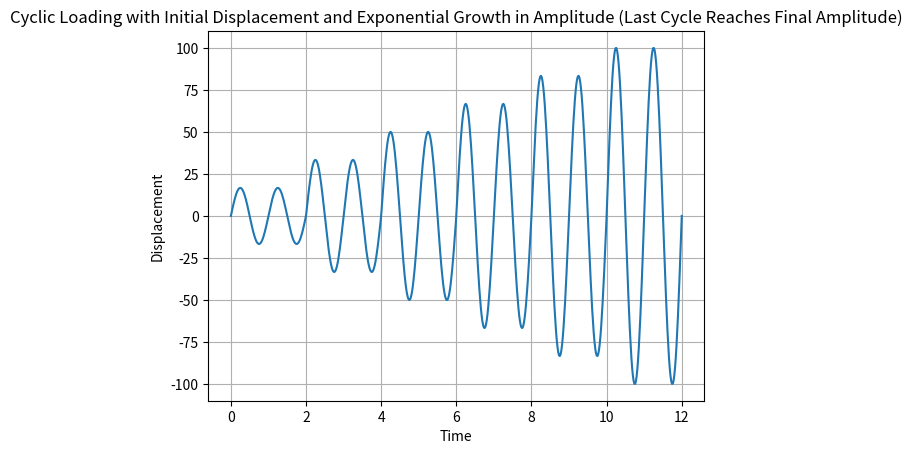

Python code for this plot:
import numpy as np
import matplotlib.pyplot as plt


def generate_increasing_cyclic_loading_1000(num_cycles, initial_displacement, max_displacement, repetition_cycles):
    target_displacement_step_length = 1000  # Desired displacement step length

    # Calculate the required number of points
    num_points = target_displacement_step_length // (num_cycles * repetition_cycles)

    # Generate the time array
    time = np.linspace(0, num_cycles * repetition_cycles, num_points * num_cycles * repetition_cycles)

    # Initialize the displacement array
    displacement = np.zeros_like(time)

    for i in range(num_cycles):
        # Calculate the amplitude for the current cycle
        amplitude = initial_displacement + (max_displacement - initial_displacement) * i / (num_cycles - 1)

        # Generate the displacement for the current cycle
        displacement_segment = amplitude * np.sin(2.0 * np.pi * time[i * num_points * repetition_cycles: (i + 1) * num_points * repetition_cycles])

        # Add the displacement segment to the overall displacement array
        displacement[i * num_points * repetition_cycles: (i + 1) * num_points * repetition_cycles] = displacement_segment

    return time, displacement


def generate_increasing_cyclic_loading(num_cycles=10, initial_displacement=0, max_displacement=60, num_points=50, repetition_cycles=1):
    time = np.linspace(0, num_cycles * repetition_cycles, num_points * num_cycles * repetition_cycles)
    displacement = np.zeros_like(time)

    for i in range(num_cycles):
        # amplitude = initial_displacement + max_displacement_increase * i / num_cycles
        amplitude = initial_displacement + (max_displacement - initial_displacement) * i / (num_cycles - 1)
        displacement[i * num_points * repetition_cycles: (i + 1) * num_points * repetition_cycles] = amplitude * np.sin(2.0 * np.pi * time[i * num_points * repetition_cycles: (i + 1) * num_points * repetition_cycles])

    return time, displacement


def generate_increasing_cyclic_loading_with_repetition(num_cycles, max_displacement, num_points=50, repetition_cycles=2):
    time = np.linspace(0, num_cycles * repetition_cycles, num_points * num_cycles * repetition_cycles)
    displacement = np.zeros_like(time)

    for i in range(num_cycles):
        amplitude = max_displacement * (i + 1) / num_cycles
        displacement[i * num_points * repetition_cycles: (i + 1) * num_points * repetition_cycles] = amplitude * np.sin(2.0 * np.pi * time[i * num_points * repetition_cycles: (i + 1) * num_points * repetition_cycles])

    return time, displacement


def generate_increasing_cyclic_loading_with_final_amplitude(num_cycles, initial_displacement, max_displacement, frequency=1, num_points=50, repetition_cycles=2):
    time = np.linspace(0, num_cycles * repetition_cycles, num_points * num_cycles * repetition_cycles)
    displacement = np.zeros_like(time)

    for i in range(num_cycles):
        amplitude = initial_displacement + (max_displacement - initial_displacement) * i / (num_cycles - 1)
        displacement[i * num_points * repetition_cycles: (i + 1) * num_points * repetition_cycles] = amplitude * np.sin(2.0 * np.pi * frequency * time[i * num_points * repetition_cycles: (i + 1) * num_points * repetition_cycles])

    return time, displacement


def generate_increasing_cyclic_loading_with_exponential_growth(num_cycles, initial_displacement, max_displacement, frequency=1, num_points=50, repetition_cycles=2):
    time = np.linspace(0, num_cycles * repetition_cycles, num_points * num_cycles * repetition_cycles)
    displacement = np.zeros_like(time)

    for i in range(num_cycles):
        # Use exponential growth function for amplitude
        growth_factor = (max_displacement / initial_displacement) ** (1 / (num_cycles - 1))
        amplitude = initial_displacement * growth_factor ** i
        displacement[i * num_points * repetition_cycles: (i + 1) * num_points * repetition_cycles] = amplitude * np.sin(2 * np.pi * frequency * time[i * num_points * repetition_cycles: (i + 1) * num_points * repetition_cycles])

    # Ensure the last cycle has the final amplitude
    displacement[-num_points * repetition_cycles:] = max_displacement * np.sin(2 * np.pi * frequency * time[-num_points * repetition_cycles:])

    return time, displacement

# Example usage
num_cycles = 6
initial_displacement = 20
max_displacement = 100
repetition_cycles = 1
time1, displacement1 = generate_increasing_cyclic_loading_with_repetition(num_cycles, max_displacement, num_points=50, repetition_cycles=2)

# time1, displacement1 = generate_increasing_cyclic_loading_with_repetition(num_cycles, max_displacement, frequency=1, num_points=50, repetition_cycles=repetition_cycles)
# time2, displacement2 = generate_increasing_cyclic_loading_with_final_amplitude(num_cycles, initial_displacement, max_displacement+1, frequency=1, num_points=50, repetition_cycles=repetition_cycles)
# time3, displacement3 = generate_increasing_cyclic_loading_with_exponential_growth(num_cycles, initial_displacement, max_displacement+2, frequency=1, num_points=50, repetition_cycles=repetition_cycles)
# time4, displacement4 = generate_increasing_cyclic_loading(num_cycles, initial_displacement, max_displacement, num_points=50, repetition_cycles=repetition_cycles)

print(len(displacement1))

# Plot the cyclic loading
plt.plot(time1, displacement1)
plt.xlabel('Time')
plt.ylabel('Displacement')
plt.title(f'Cyclic Loading with Initial Displacement and Exponential Growth in Amplitude (Last Cycle Reaches Final Amplitude)')
plt.grid(True)
plt.show()
